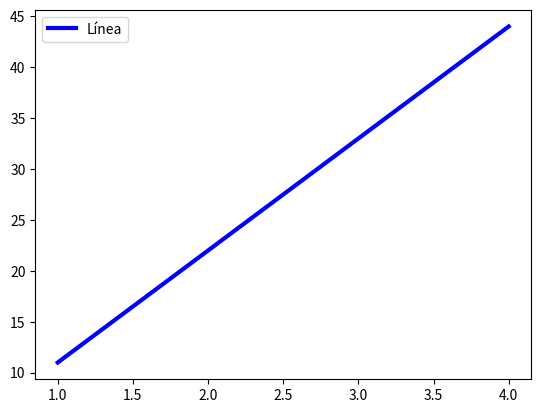

Source code (Python):
import matplotlib.pyplot as plt

a, b = [1, 2, 3, 4], [11, 22, 33, 44]

plt.plot(a, b, color='blue', linewidth=3, label='Línea')
plt.legend()
plt.show()
